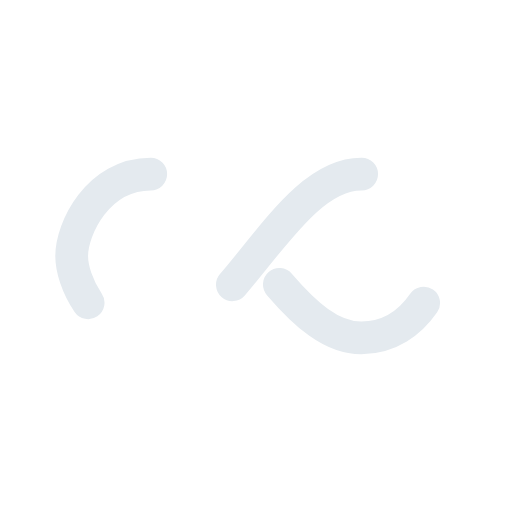
t = 0.00 s
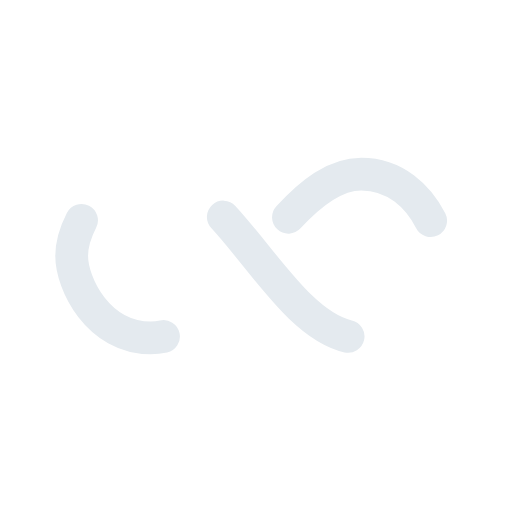
t = 0.25 s
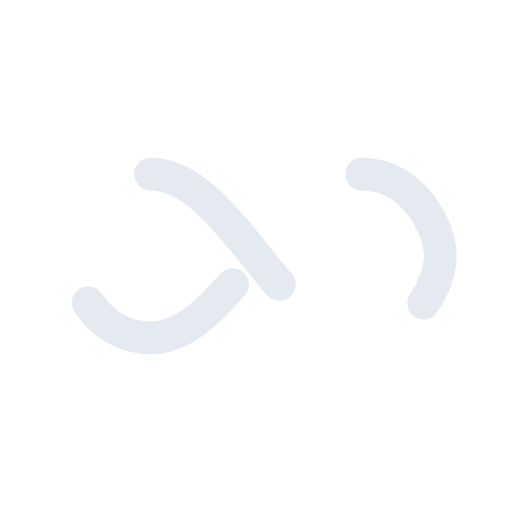
t = 0.50 s
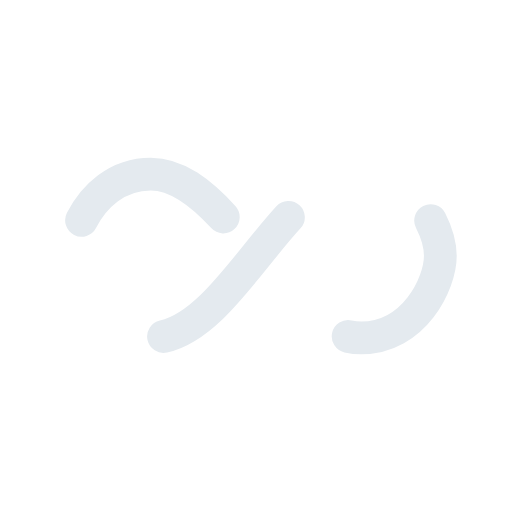
t = 0.75 s

The animated SVG that drew these frames (rendered in a browser with its animation timeline set to each time). Animation: 1 SMIL element (animate=1); one cycle of 1.00 s, repeats indefinitely.

<?xml version="1.0" encoding="utf-8"?>
<svg xmlns="http://www.w3.org/2000/svg" xmlns:xlink="http://www.w3.org/1999/xlink" style="margin: auto; background: none; display: block; shape-rendering: auto;" width="200px" height="200px" viewBox="0 0 100 100" preserveAspectRatio="xMidYMid">
<path fill="none" stroke="#e4eaef" stroke-width="8" stroke-dasharray="42.76482137044271 42.76482137044271" d="M24.3 30C11.4 30 5 43.3 5 50s6.4 20 19.3 20c19.3 0 32.1-40 51.4-40 C88.6 30 95 43.3 95 50s-6.4 20-19.3 20C56.4 70 43.6 30 24.3 30z" stroke-linecap="round" style="transform:scale(0.8);transform-origin:50px 50px">
  <animate attributeName="stroke-dashoffset" repeatCount="indefinite" dur="1s" keyTimes="0;1" values="0;256.58892822265625"></animate>
</path>
<!-- [ldio] generated by https://loading.io/ --></svg>